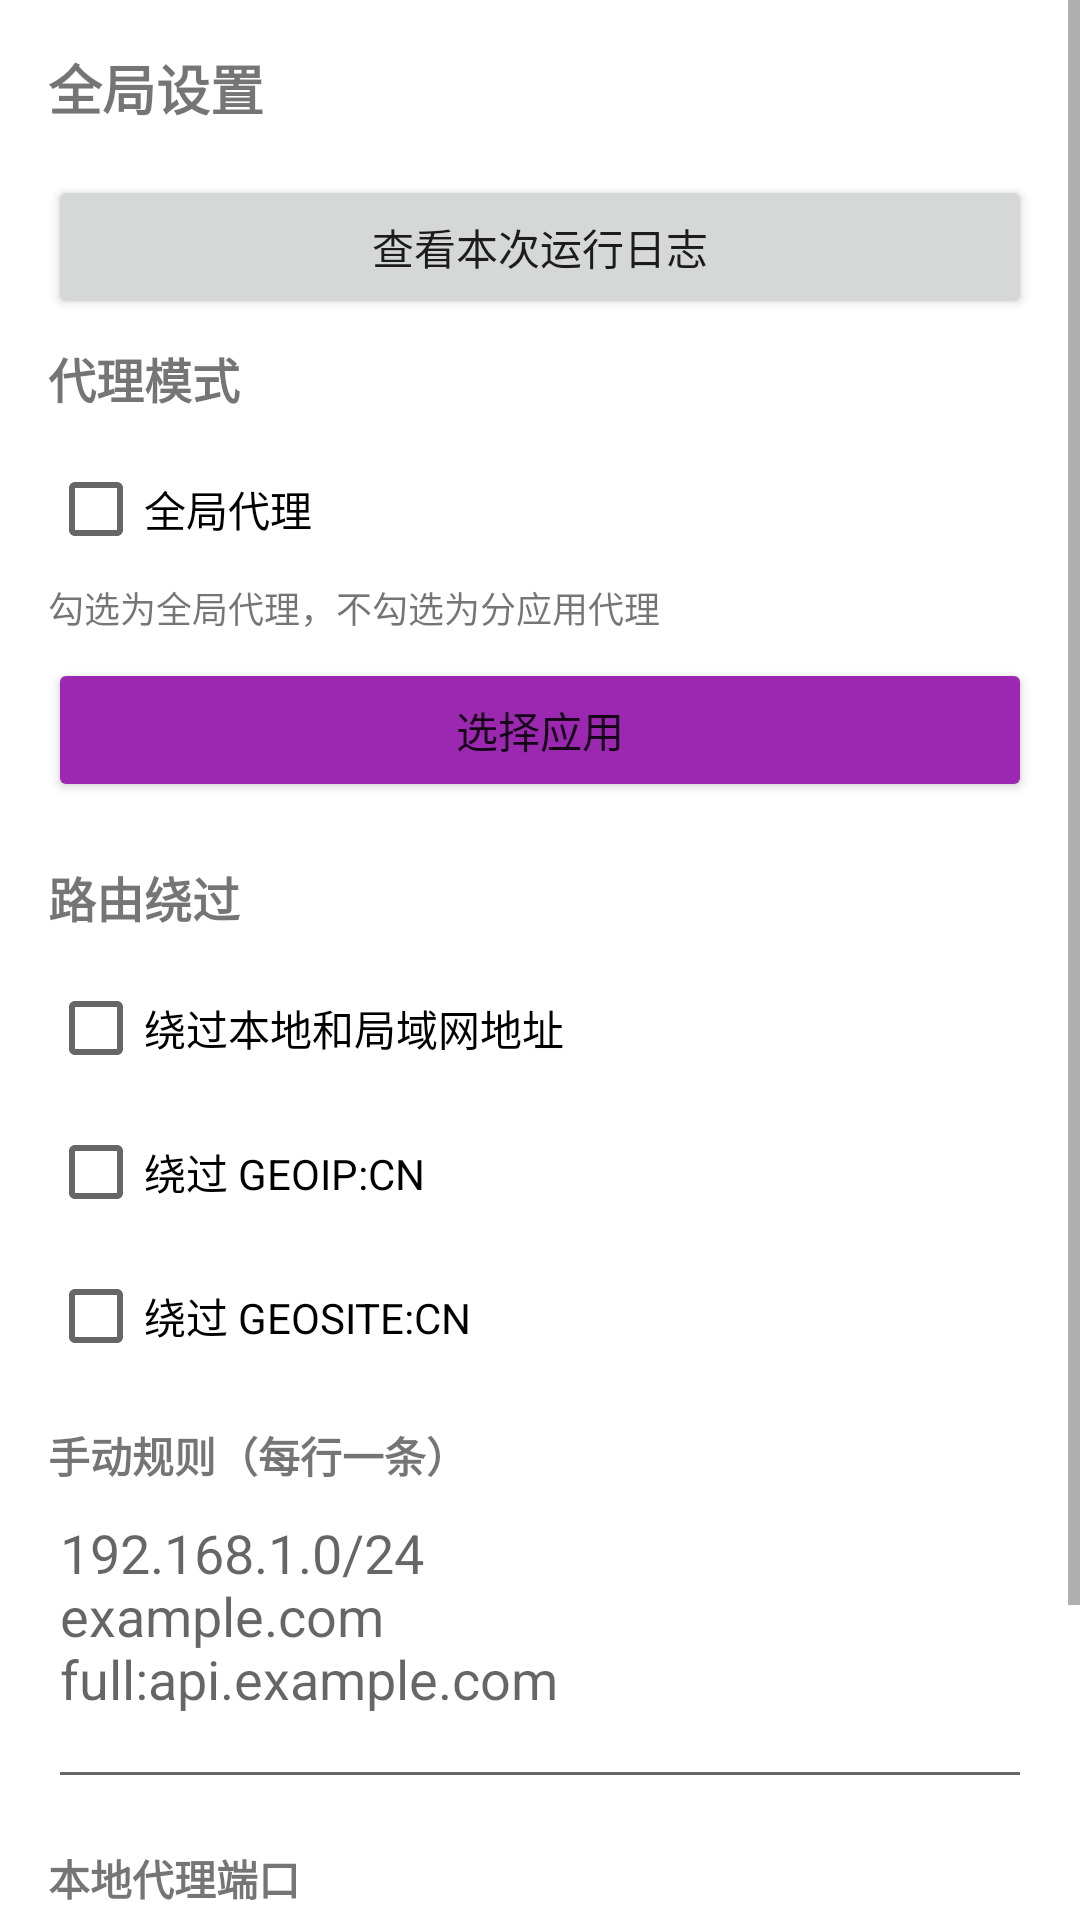

Here is an Android app screen rendered from its layout file. Give the layout XML and the strings, colors and styles it references.
<!-- AndroidManifest.xml: application theme AppTheme -->
<!-- res/layout/activity_settings.xml -->
<?xml version="1.0" encoding="utf-8"?>
<ScrollView xmlns:android="http://schemas.android.com/apk/res/android"
    android:layout_width="match_parent"
    android:layout_height="match_parent">
    <LinearLayout
        android:orientation="vertical"
        android:layout_width="match_parent"
        android:layout_height="wrap_content"
        android:padding="16dp">

        
        <TextView
            android:text="全局设置"
            android:layout_width="wrap_content"
            android:layout_height="wrap_content"
            android:textStyle="bold"
            android:textSize="18sp"
            android:paddingBottom="16dp"/>

        <Button
            android:id="@+id/btn_runtime_logs"
            android:layout_width="match_parent"
            android:layout_height="wrap_content"
            android:text="@string/view_runtime_logs" />

        
        <TextView
            android:text="代理模式"
            android:layout_width="wrap_content"
            android:layout_height="wrap_content"
            android:textStyle="bold"
            android:textSize="16sp"
            android:paddingTop="8dp"
            android:paddingBottom="8dp"/>

        <CheckBox android:id="@+id/checkbox_global"
            android:layout_width="match_parent"
            android:layout_height="wrap_content"
            android:text="全局代理"/>

        <TextView
            android:text="勾选为全局代理，不勾选为分应用代理"
            android:layout_width="wrap_content"
            android:layout_height="wrap_content"
            android:textSize="12sp"
            android:textColor="@color/secondary_text"
            android:paddingBottom="8dp"/>

        <Button android:id="@+id/button_apps"
            android:layout_width="match_parent"
            android:layout_height="wrap_content"
            android:text="选择应用"
            android:backgroundTint="#9C27B0"/>

        <TextView
            android:layout_width="wrap_content"
            android:layout_height="wrap_content"
            android:paddingTop="20dp"
            android:paddingBottom="8dp"
            android:text="@string/bypass_routes"
            android:textSize="16sp"
            android:textStyle="bold" />

        <CheckBox
            android:id="@+id/checkbox_bypass_private"
            android:layout_width="match_parent"
            android:layout_height="wrap_content"
            android:text="@string/bypass_private" />

        <CheckBox
            android:id="@+id/checkbox_bypass_geoip_cn"
            android:layout_width="match_parent"
            android:layout_height="wrap_content"
            android:text="@string/bypass_geoip_cn" />

        <CheckBox
            android:id="@+id/checkbox_bypass_geosite_cn"
            android:layout_width="match_parent"
            android:layout_height="wrap_content"
            android:text="@string/bypass_geosite_cn" />

        <TextView
            android:layout_width="wrap_content"
            android:layout_height="wrap_content"
            android:paddingTop="12dp"
            android:text="@string/manual_bypass_rules"
            android:textStyle="bold" />

        <EditText
            android:id="@+id/edittext_bypass_rules"
            android:layout_width="match_parent"
            android:layout_height="wrap_content"
            android:gravity="top|start"
            android:hint="@string/manual_bypass_rules_hint"
            android:inputType="textMultiLine|textNoSuggestions"
            android:minLines="4"
            android:maxLines="10"
            android:scrollbars="vertical" />

        
        <TextView android:text="本地代理端口"
            android:layout_width="wrap_content"
            android:layout_height="wrap_content"
            android:textStyle="bold"
            android:paddingTop="16dp"/>
        <EditText android:id="@+id/edittext_socks_port"
            android:layout_width="match_parent"
            android:layout_height="wrap_content"
            android:hint="1080"
            android:inputType="number"
            android:singleLine="true"/>

        
        <Button android:id="@+id/btn_save"
            android:layout_width="match_parent"
            android:layout_height="wrap_content"
            android:layout_marginTop="24dp"
            android:text="保存"
            android:textColor="#FFFFFF"
            android:backgroundTint="#2196F3"
            android:textSize="16sp"/>

    </LinearLayout>
</ScrollView>
<!-- resources referenced by this layout -->
<resources>
  <string name="bypass_geoip_cn">绕过 GEOIP:CN</string>
  <string name="bypass_geosite_cn">绕过 GEOSITE:CN</string>
  <string name="bypass_private">绕过本地和局域网地址</string>
  <string name="bypass_routes">路由绕过</string>
  <string name="manual_bypass_rules">手动规则（每行一条）</string>
  <string name="manual_bypass_rules_hint">192.168.1.0/24\nexample.com\nfull:api.example.com</string>
  <string name="view_runtime_logs">查看本次运行日志</string>
  <style name="AppTheme" parent="Theme.MaterialComponents.DayNight.NoActionBar">
          <item name="android:statusBarColor">#FFEFEFEF</item>
          <item name="android:navigationBarColor">#FFEFEFEF</item>
          <item name="android:windowLightStatusBar">true</item>
          <item name="android:windowLightNavigationBar" tools:targetApi="o">true</item>
      </style>
</resources>
